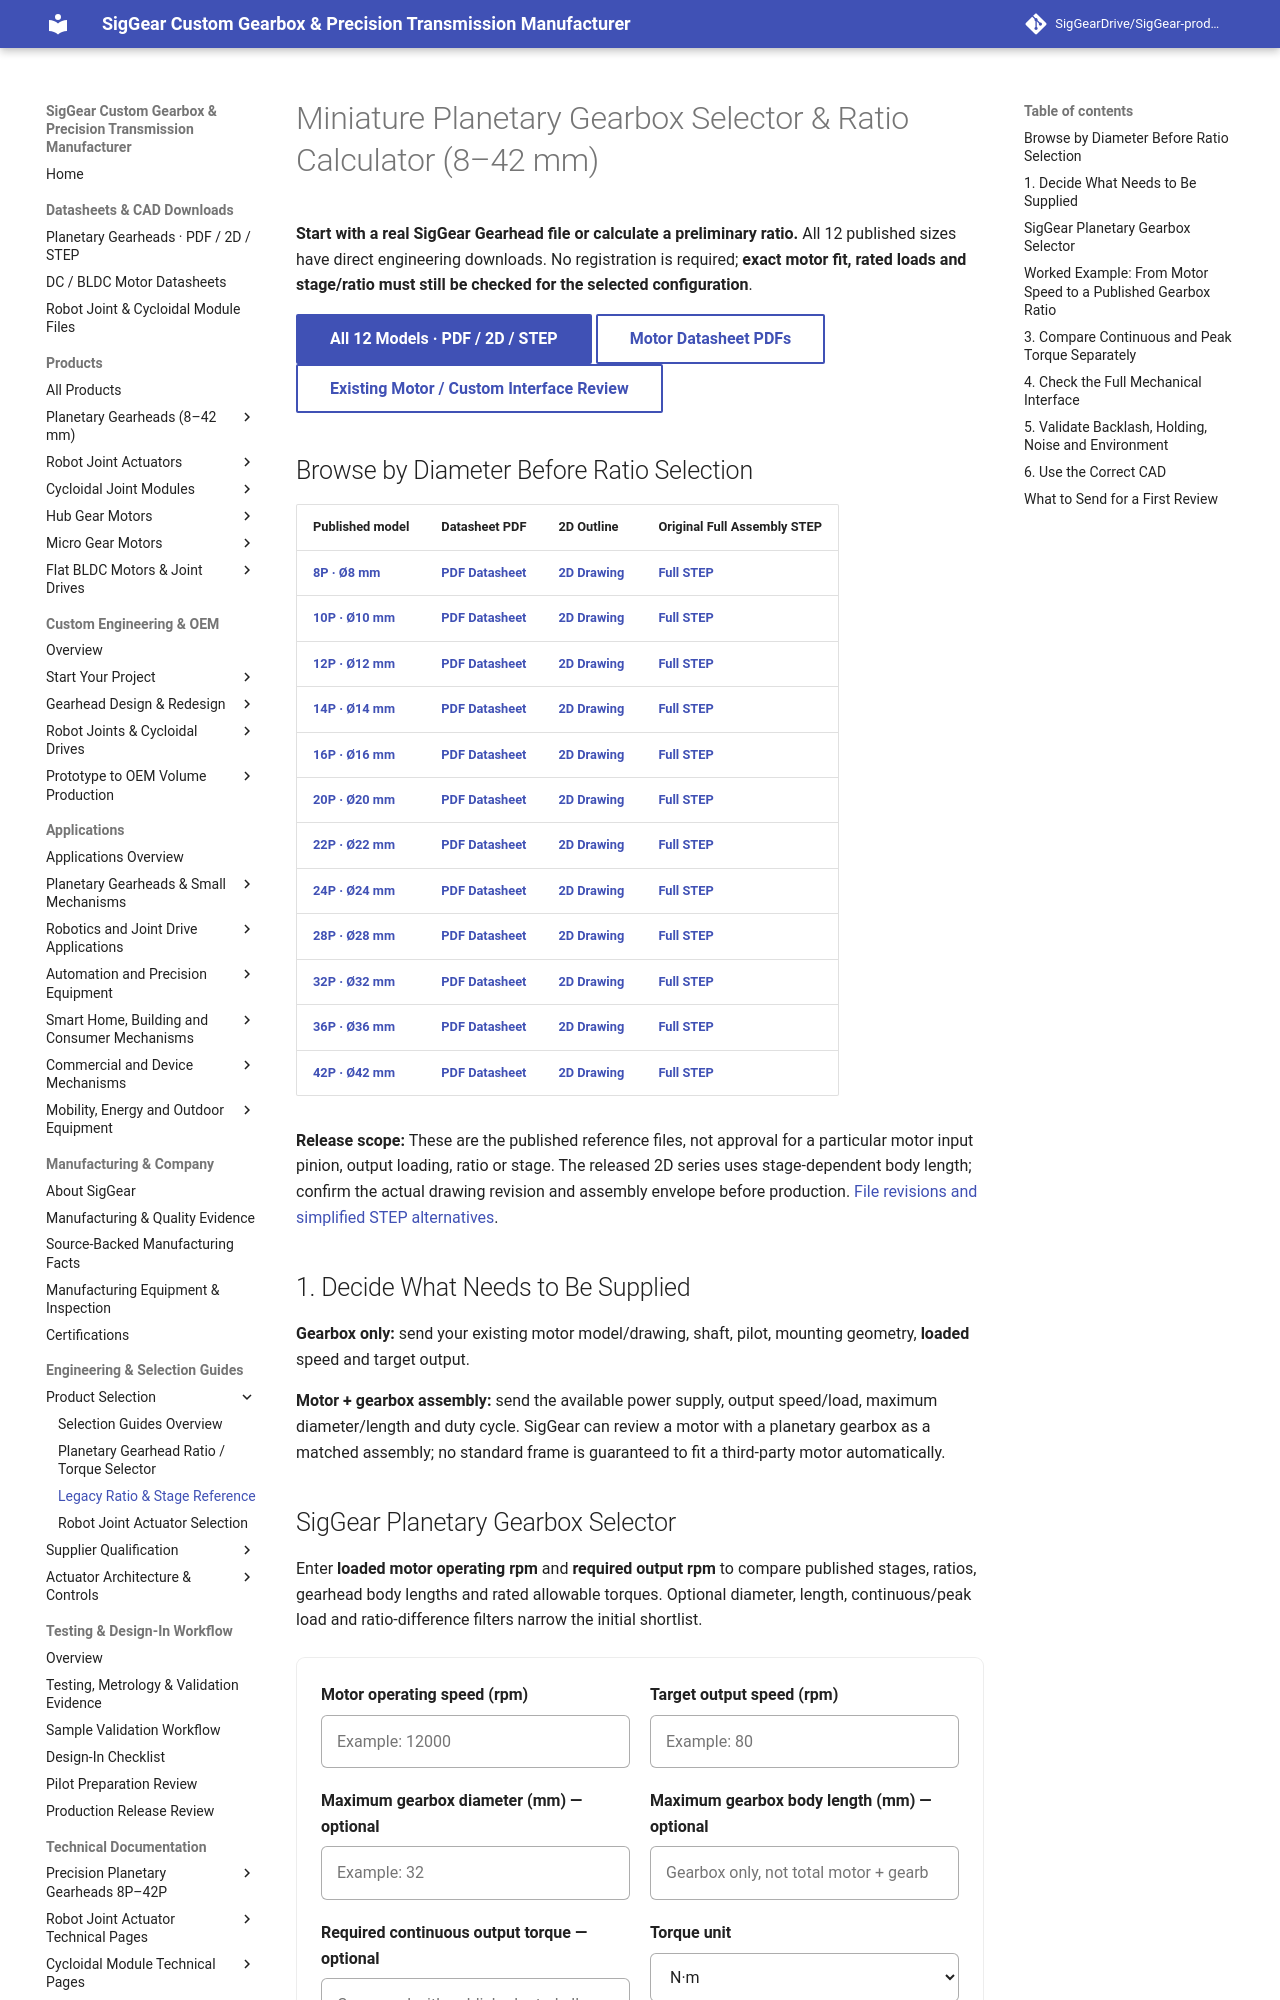

repository: SigGearDrive/SigGear-product-docs · page: selection-guides/miniature-planetary-gearbox-selection-guide/index.html · generator: mkdocs

---
title: Miniature Planetary Gearbox Selector & Ratio Calculator | SigGear
description: Choose a published SigGear 8–42 mm planetary gearbox, download 12 real model PDF Datasheets, 2D drawings and full STEP files, and check ratio, stage, rated torque and motor interface online.
---

# Miniature Planetary Gearbox Selector & Ratio Calculator (8–42 mm)

**Start with a real SigGear Gearhead file or calculate a preliminary ratio.** All 12 published sizes have direct engineering downloads. No registration is required; **exact motor fit, rated loads and stage/ratio must still be checked for the selected configuration**.

[**All 12 Models · PDF / 2D / STEP**](../engineering-resources/planetary-gearboxes/public-cad-release-v1.md){ .md-button .md-button--primary }
[**Motor Datasheet PDFs**](../engineering-resources/motors/index.md){ .md-button }
[**Existing Motor / Custom Interface Review**](../custom-engineering/motor-gearbox-integration.md){ .md-button }

## Browse by Diameter Before Ratio Selection

| Published model | Datasheet PDF | 2D Outline | Original Full Assembly STEP |
| --- | --- | --- | --- |
| [**8P · Ø8 mm**](../products/planetary-gearboxes/8p-planetary-gearbox.md) | [**PDF Datasheet**](../assets/downloads/8p/8P_Planetary_Gearhead_Datasheet_Rev1.0.pdf) | [**2D Drawing**](../assets/downloads/8p/8P_2D_Drawing.pdf) | [**Full STEP**](../assets/downloads/8p/8P_Full_Assembly.step) |
| [**10P · Ø10 mm**](../products/planetary-gearboxes/10p-planetary-gearbox.md) | [**PDF Datasheet**](../assets/downloads/10p/10P_Planetary_Gearhead_Datasheet_Rev1.0.pdf) | [**2D Drawing**](../assets/downloads/10p/10P_2D_Drawing.pdf) | [**Full STEP**](../assets/downloads/10p/10P_Full_Assembly.step) |
| [**12P · Ø12 mm**](../products/planetary-gearboxes/12p-planetary-gearbox.md) | [**PDF Datasheet**](../assets/downloads/12p/12P_Planetary_Gearhead_Datasheet_Rev1.1.pdf) | [**2D Drawing**](../assets/downloads/12p/12P_2D_Drawing.pdf) | [**Full STEP**](../assets/downloads/12p/12P_Full_Assembly.step) |
| [**14P · Ø14 mm**](../products/planetary-gearboxes/14p-planetary-gearbox.md) | [**PDF Datasheet**](../assets/downloads/14p/14P_Planetary_Gearhead_Datasheet_Rev1.0.pdf) | [**2D Drawing**](../assets/downloads/14p/14P_2D_Drawing.pdf) | [**Full STEP**](../assets/downloads/14p/14P_Full_Assembly.step) |
| [**16P · Ø16 mm**](../products/planetary-gearboxes/16p-planetary-gearbox.md) | [**PDF Datasheet**](../assets/downloads/16p/16P_Planetary_Gearhead_Datasheet_Rev1.0.pdf) | [**2D Drawing**](../assets/downloads/16p/16P_2D_Drawing.pdf) | [**Full STEP**](../assets/downloads/16p/16P_Full_Assembly.step) |
| [**20P · Ø20 mm**](../products/planetary-gearboxes/20p-planetary-gearbox.md) | [**PDF Datasheet**](../assets/downloads/20p/20P_Planetary_Gearhead_Datasheet_Rev1.0.pdf) | [**2D Drawing**](../assets/downloads/20p/20P_2D_Drawing.pdf) | [**Full STEP**](../assets/downloads/20p/20P_Full_Assembly.step) |
| [**22P · Ø22 mm**](../products/planetary-gearboxes/22p-planetary-gearbox.md) | [**PDF Datasheet**](../assets/downloads/22p/22P_Planetary_Gearhead_Datasheet_Rev1.0.pdf) | [**2D Drawing**](../assets/downloads/22p/22P_2D_Drawing.pdf) | [**Full STEP**](../assets/downloads/22p/22P_Full_Assembly.step) |
| [**24P · Ø24 mm**](../products/planetary-gearboxes/24p-planetary-gearbox.md) | [**PDF Datasheet**](../assets/downloads/24p/24P_Planetary_Gearhead_Datasheet_Rev1.0.pdf) | [**2D Drawing**](../assets/downloads/24p/24P_2D_Drawing.pdf) | [**Full STEP**](../assets/downloads/24p/24P_Full_Assembly.step) |
| [**28P · Ø28 mm**](../products/planetary-gearboxes/28p-planetary-gearbox.md) | [**PDF Datasheet**](../assets/downloads/28p/28P_Planetary_Gearhead_Datasheet_Rev1.0.pdf) | [**2D Drawing**](../assets/downloads/28p/28P_2D_Drawing.pdf) | [**Full STEP**](../assets/downloads/28p/28P_Full_Assembly.step) |
| [**32P · Ø32 mm**](../products/planetary-gearboxes/32p-planetary-gearbox.md) | [**PDF Datasheet**](../assets/downloads/32p/32P_Planetary_Gearhead_Datasheet_Rev1.0.pdf) | [**2D Drawing**](../assets/downloads/32p/32P_2D_Drawing.pdf) | [**Full STEP**](../assets/downloads/32p/32P_Full_Assembly.step) |
| [**36P · Ø36 mm**](../products/planetary-gearboxes/36p-planetary-gearbox.md) | [**PDF Datasheet**](../assets/downloads/36p/36P_Planetary_Gearhead_Datasheet_Rev1.0.pdf) | [**2D Drawing**](../assets/downloads/36p/36P_2D_Drawing.pdf) | [**Full STEP**](../assets/downloads/36p/36P_Full_Assembly.step) |
| [**42P · Ø42 mm**](../products/planetary-gearboxes/42p-planetary-gearbox.md) | [**PDF Datasheet**](../assets/downloads/42p/42P_Planetary_Gearhead_Datasheet_Rev1.0.pdf) | [**2D Drawing**](../assets/downloads/42p/42P_2D_Drawing.pdf) | [**Full STEP**](../assets/downloads/42p/42P_Full_Assembly.step) |

**Release scope:** These are the published reference files, not approval for a particular motor input pinion, output loading, ratio or stage. The released 2D series uses stage-dependent body length; confirm the actual drawing revision and assembly envelope before production. [File revisions and simplified STEP alternatives](../engineering-resources/planetary-gearboxes/public-cad-release-v1.md#file-notes).

## 1. Decide What Needs to Be Supplied

**Gearbox only:** send your existing motor model/drawing, shaft, pilot, mounting geometry, **loaded** speed and target output.

**Motor + gearbox assembly:** send the available power supply, output speed/load, maximum diameter/length and duty cycle. SigGear can review a motor with a planetary gearbox as a matched assembly; no standard frame is guaranteed to fit a third-party motor automatically.
